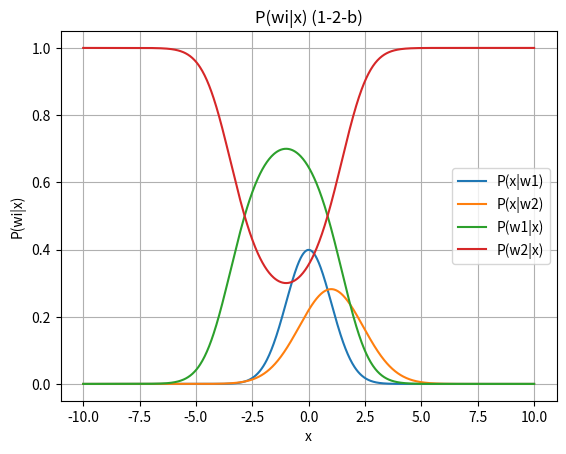

The script that saved this image:
import numpy as np
import matplotlib.pyplot as plt

x = np.linspace(-10.0, 10.0, 1000)

y1 = (1.0 / np.sqrt(2.0 * np.pi)) * np.exp( -1.0 * np.power(x, 2) / 2.0)
y2 = (1.0 / (2.0 * np.sqrt(np.pi))) * np.exp( -1.0 * np.power(x - 1, 2) / 4.0)

plt.plot(x, y1, label="P(x|w1)")
plt.plot(x, y2, label="P(x|w2)")
plt.title('Class conditional PDF (1-2-b)')
plt.xlabel('x')
plt.ylabel('P(x|wi)')
plt.grid('on')
plt.legend()
plt.show()

z1 = y1 / (y1 + y2)
z2 = y2 / (y1 + y2)

plt.plot(x, z1, label="P(w1|x)")
plt.plot(x, z2, label="P(w2|x)")
plt.title('P(wi|x) (1-2-b)')
plt.xlabel('x')
plt.ylabel('P(wi|x)')
plt.grid('on')
plt.legend()
plt.show()